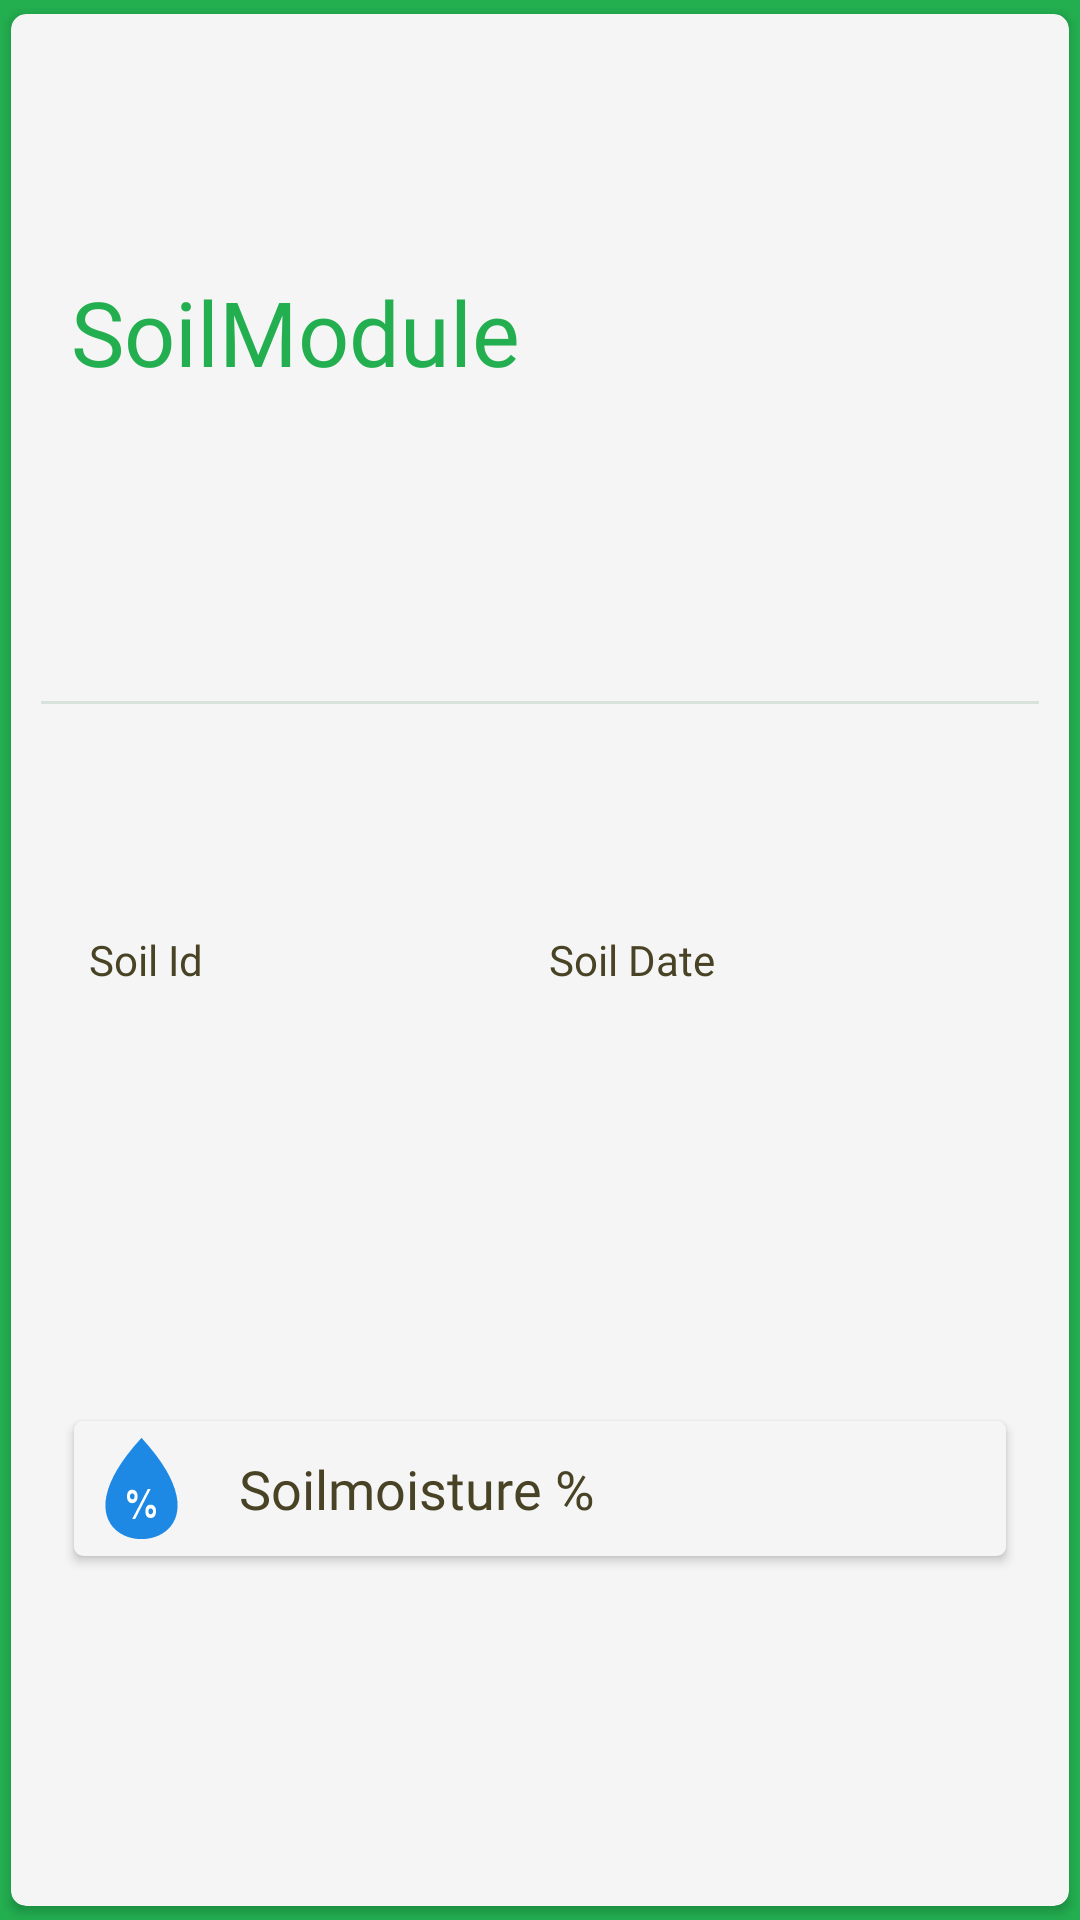

Reconstruct the res/layout file that produces this screen, plus the resources it refers to.
<!-- AndroidManifest.xml: application theme Theme.Smartfarm -->
<!-- res/layout/soilcard.xml -->
<?xml version="1.0" encoding="utf-8"?>
<com.google.android.material.card.MaterialCardView xmlns:android="http://schemas.android.com/apk/res/android"
    xmlns:app="http://schemas.android.com/apk/res-auto"
    xmlns:tools="http://schemas.android.com/tools"
    android:id="@+id/cv_soil"
    android:layout_width="match_parent"
    android:layout_height="wrap_content"
    android:clickable="true"
    android:elevation="4dp"
    android:paddingStart="5dp"
    android:paddingEnd="5dp"
    android:transitionName="collapsedCropCard"
    app:barrierMargin="15dp"
    app:cardBackgroundColor="@color/GrayLight"
    app:cardCornerRadius="5dp"
    app:cardElevation="2dp"
    app:cardUseCompatPadding="true"
    app:contentPadding="10dp"
    app:layout_constraintEnd_toEndOf="parent"
    app:layout_constraintStart_toStartOf="parent"
    app:layout_constraintTop_toTopOf="parent">

    <androidx.constraintlayout.widget.ConstraintLayout
        android:layout_width="match_parent"
        android:layout_height="match_parent">

        <LinearLayout
            android:id="@+id/linearLayout1"
            android:layout_width="match_parent"
            android:layout_height="wrap_content"
            android:layout_marginBottom="16dp"
            android:gravity="center_vertical"
            android:orientation="horizontal"
            android:padding="5dp"
            app:layout_constraintBottom_toTopOf="@+id/divider"
            app:layout_constraintEnd_toEndOf="parent"
            app:layout_constraintStart_toStartOf="parent"
            app:layout_constraintTop_toTopOf="parent">


            <TextView
                android:id="@+id/crd_tv_soilmodule_ttl"
                android:layout_width="wrap_content"
                android:layout_height="wrap_content"
                android:layout_marginStart="5dp"
                android:fontFamily="@font/nunito_semibold"
                android:gravity="center_vertical"
                android:text="SoilModule"
                android:textColor="@color/PrimaryGreen"
                android:textSize="30sp" />
        </LinearLayout>

        <View
            android:id="@+id/divider"
            android:layout_width="match_parent"
            android:layout_height="1dp"
            android:layout_marginTop="11dp"
            android:background="?android:attr/listDivider"
            android:backgroundTint="@color/DarkGreen"
            app:layout_constraintBottom_toTopOf="@+id/ll"
            app:layout_constraintEnd_toEndOf="parent"
            app:layout_constraintStart_toStartOf="parent"
            app:layout_constraintTop_toBottomOf="@+id/linearLayout1" />

        <LinearLayout
            android:id="@+id/ll"
            android:layout_width="match_parent"
            android:layout_height="wrap_content"
            android:layout_marginStart="8dp"
            android:layout_marginEnd="8dp"
            android:layout_marginBottom="32dp"
            android:orientation="horizontal"
            android:padding="5dp"
            app:layout_constraintBottom_toTopOf="@+id/cv_soil_value"
            app:layout_constraintEnd_toEndOf="parent"
            app:layout_constraintStart_toStartOf="parent"
            app:layout_constraintTop_toBottomOf="@+id/divider">

            <LinearLayout
                android:id="@+id/linearLayout3"
                android:layout_width="0dp"
                android:layout_height="wrap_content"
                android:layout_weight="1"
                android:gravity="center_vertical"
                android:orientation="vertical"
                android:paddingStart="3dp"
                android:paddingEnd="3dp">

                <TextView
                    android:id="@+id/crd_tv_soilID_lbl"
                    android:layout_width="match_parent"
                    android:layout_height="wrap_content"
                    android:fontFamily="@font/nunito"
                    android:text="Soil Id"
                    android:textColor="@color/textColor"
                    android:textSize="14sp" />

                <TextView
                    android:id="@+id/crd_tv_soilID"
                    android:layout_width="match_parent"
                    android:layout_height="wrap_content"
                    android:fontFamily="@font/nunito_semibold"
                    android:textColor="@color/textColor"
                    android:textSize="24sp"
                    tools:text="Soil Id" />

            </LinearLayout>

            <LinearLayout
                android:id="@+id/linearLayout2"
                android:layout_width="0dp"
                android:layout_height="wrap_content"
                android:layout_weight="1"
                android:gravity="center_vertical"
                android:orientation="vertical"
                android:paddingStart="3dp"
                android:paddingEnd="3dp">

                <TextView
                    android:id="@+id/crd_tv_soilDate_lbl"
                    android:layout_width="match_parent"
                    android:layout_height="wrap_content"
                    android:fontFamily="@font/nunito"
                    android:text="Soil Date"
                    android:textColor="@color/textColor"
                    android:textSize="14sp" />

                <TextView
                    android:id="@+id/crd_tv_soilDate"
                    android:layout_width="match_parent"
                    android:layout_height="wrap_content"
                    android:fontFamily="@font/nunito_semibold"
                    android:textColor="@color/textColor"
                    android:textSize="24sp"
                    tools:text="Soil Date" />

            </LinearLayout>
        </LinearLayout>

        <androidx.cardview.widget.CardView
            android:id="@+id/cv_soil_value"
            android:layout_width="match_parent"
            android:layout_height="wrap_content"
            android:layout_marginStart="8dp"
            android:layout_marginEnd="8dp"
            android:layout_marginBottom="32dp"
            app:cardBackgroundColor="@color/GrayLight"
            app:cardCornerRadius="3dp"
            app:cardUseCompatPadding="true"
            app:layout_constraintBottom_toBottomOf="parent"
            app:layout_constraintEnd_toEndOf="parent"
            app:layout_constraintStart_toStartOf="parent"
            app:layout_constraintTop_toBottomOf="@+id/ll">

            <LinearLayout
                android:layout_width="match_parent"
                android:layout_height="match_parent"
                android:orientation="horizontal">

                <ImageView
                    android:id="@+id/iv_cv_soil"
                    android:layout_width="45dp"
                    android:layout_height="45dp"
                    app:srcCompat="@drawable/humidity_forecast_hydration_precipitation_temperature_weather_38924" />

                <LinearLayout
                    android:layout_width="match_parent"
                    android:layout_height="match_parent"
                    android:layout_marginStart="10dp"
                    android:layout_marginEnd="5dp"
                    android:gravity="center_vertical"
                    android:orientation="horizontal">

                    <TextView
                        android:id="@+id/crd_tv_soilValue_lbl"
                        android:layout_width="wrap_content"
                        android:layout_height="wrap_content"
                        android:fontFamily="@font/nunito_semibold"
                        android:gravity="start|center_vertical"
                        android:text="Soilmoisture %"
                        android:textColor="@color/textColor"
                        android:textSize="18sp" />

                    <TextView
                        android:id="@+id/crd_tv_soilValue"
                        android:layout_width="match_parent"
                        android:layout_height="wrap_content"
                        android:fontFamily="@font/nunito_semibold"
                        android:gravity="center_vertical|end"
                        android:textColor="@color/DarkGreen"
                        android:textSize="24sp"
                        tools:text="74" />
                </LinearLayout>

            </LinearLayout>
        </androidx.cardview.widget.CardView>

    </androidx.constraintlayout.widget.ConstraintLayout>

</com.google.android.material.card.MaterialCardView>
<!-- resources referenced by this layout -->
<resources>
  <color name="DarkGreen">#00651F</color>
  <color name="GrayLight">#F5F5F5</color>
  <color name="PrimaryGreen">#23AF50</color>
  <color name="textColor">#494326</color>
  <!-- drawable humidity_forecast_hydration_precipitation_temperature_weather_38924: vector/xml drawable (drawable, 3186 chars, omitted) -->
  <style name="Theme.Smartfarm" parent="Theme.MaterialComponents.DayNight.NoActionBar">
          
          <item name="colorPrimary">@color/PrimaryGreen</item>
  
          <item name="colorOnPrimary">@color/white</item>
          
          <item name="colorOnSecondary">@color/black</item>
          
          <item name="android:statusBarColor" tools:targetApi="l">@color/PrimaryGreen</item>
          <item name="android:windowBackground">@color/PrimaryGreen</item>
          
      </style>
  <color name="white">#FFFFFFFF</color>
  <color name="black">#FF000000</color>
</resources>
